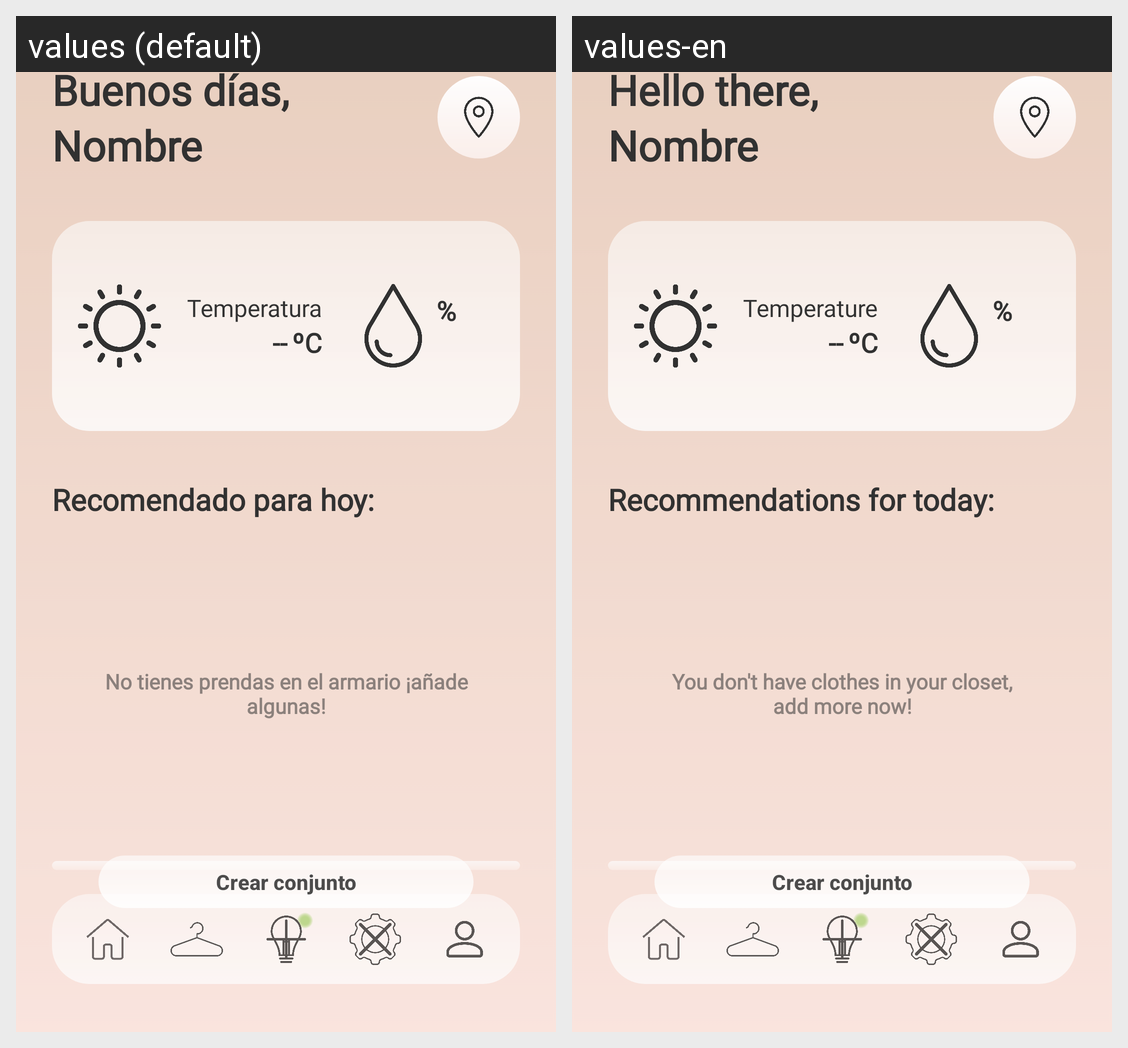

This grid shows one Android layout under two languages. Give, for every string resource on the screen, its name, the default text and each shown locale's text.
Android screen res/layout/activity_landing.xml rendered under 2 locales, left to right: values (default), values-en. Device: Nexus 5 (rendered at 1080×1920; each locale shown at half size, 540×960, under a caption strip naming it); theme Theme.SmartClosset.
Strings drawn on this screen, with the default value and each locale's value (text and hints the layout hard-codes, and strings that could not be matched under every locale, appear in the picture but are not listed):

landing_nombre
  values: Buenos días,
  values-en: Hello there,

landing_temperatura
  values: Temperatura
  values-en: Temperature

landing_recomendado
  values: Recomendado para hoy:
  values-en: Recommendations for today:

landing_sinPrendas
  values: No tienes prendas en el armario ¡añade algunas!
  values-en: You don't have clothes in your closet, add more now!
